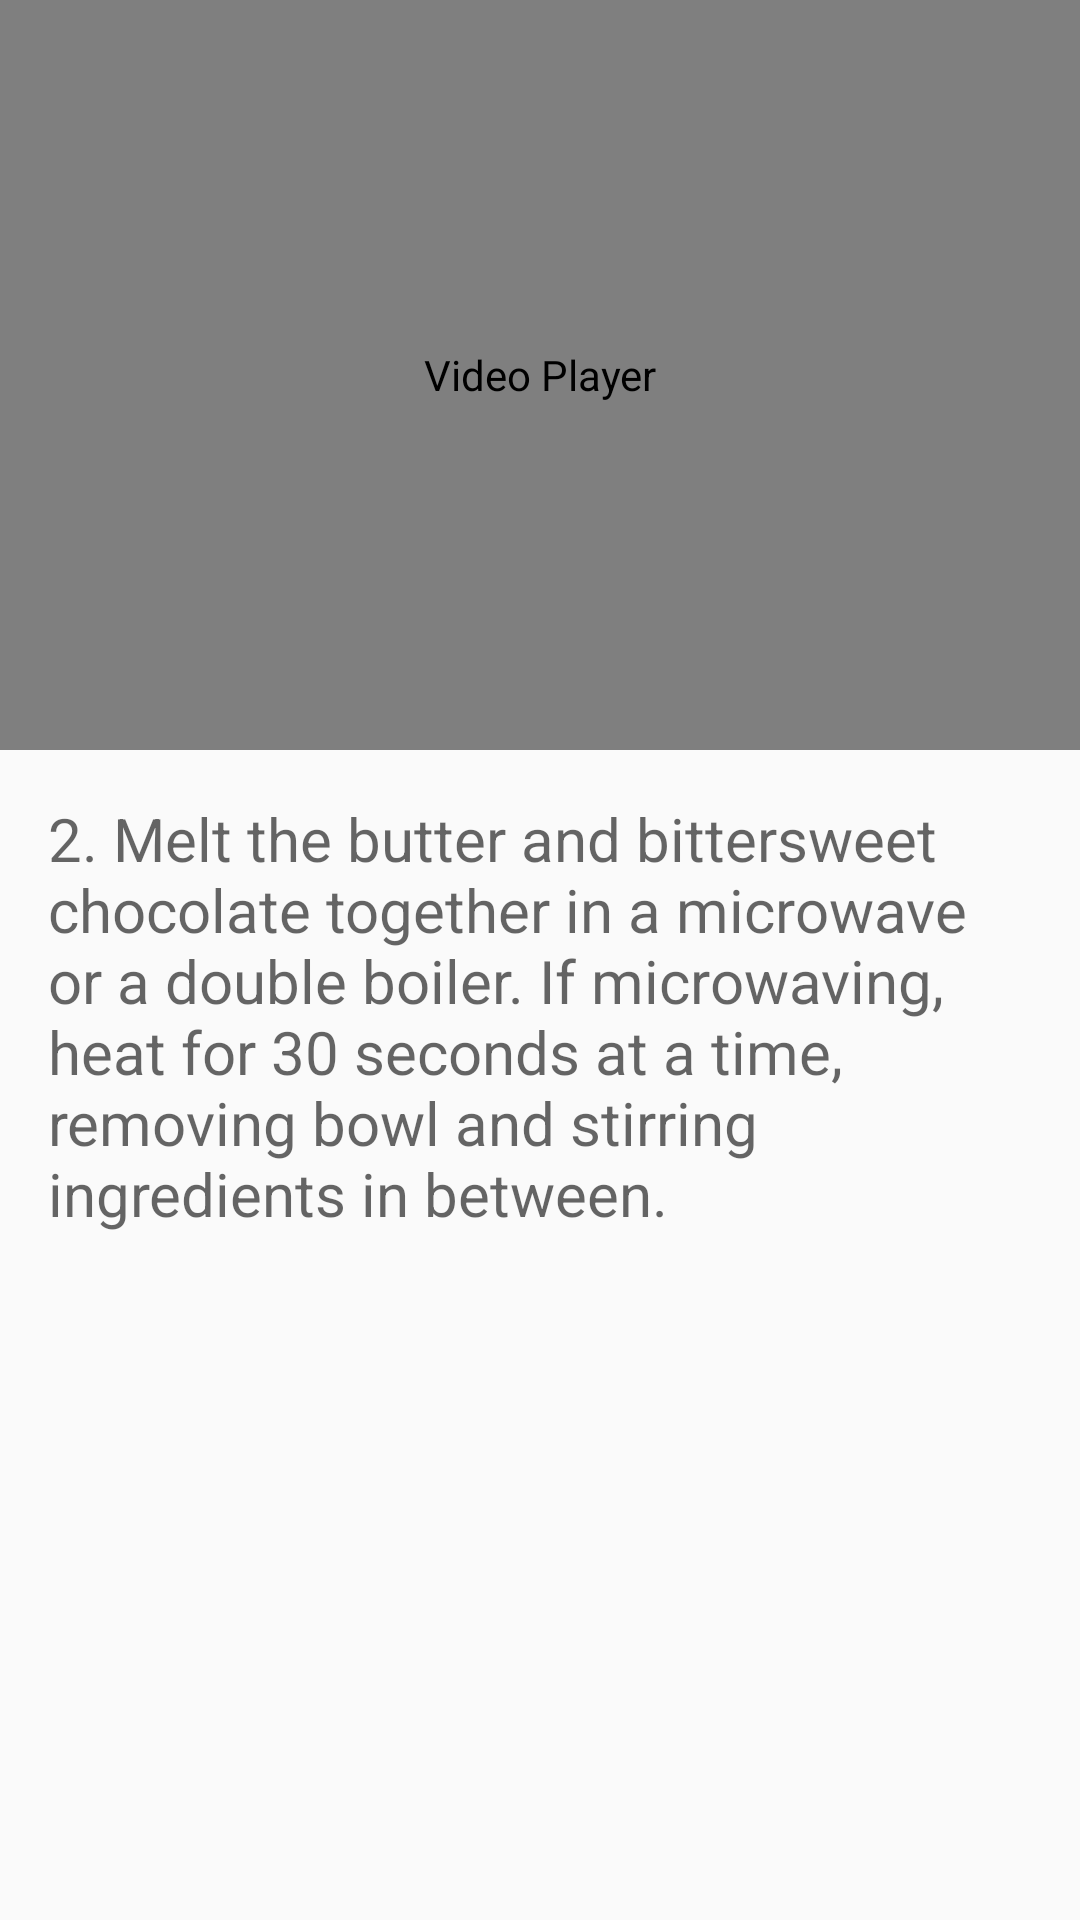

The Android layout XML behind this screen, and the referenced resources:
<!-- AndroidManifest.xml: activity theme AppTheme.NoActionBar -->
<!-- res/layout/fragment_recipe_step.xml -->
<?xml version="1.0" encoding="utf-8"?>
<android.support.v4.widget.NestedScrollView
    xmlns:android="http://schemas.android.com/apk/res/android"
    android:layout_width="match_parent"
    android:layout_height="wrap_content"
    xmlns:app="http://schemas.android.com/apk/res-auto">

    <android.support.constraint.ConstraintLayout
        android:layout_width="match_parent"
        android:layout_height="match_parent"
        android:paddingBottom="72dp">

        <FrameLayout
            android:id="@+id/frameLayout_media"
            android:layout_width="match_parent"
            android:layout_height="wrap_content"

            android:layout_weight="0.5"
            android:background="#000000"

            app:layout_constraintTop_toTopOf="parent"
            app:layout_constraintLeft_toLeftOf="parent"
            app:layout_constraintRight_toRightOf="parent">
        <com.google.android.exoplayer2.ui.SimpleExoPlayerView
            android:id="@+id/smipleExoPlayerView"
            android:layout_width="match_parent"
            android:layout_height="@dimen/smipleExoPlayerView_height"
            app:show_timeout="5000"
            android:contentDescription="@string/video_player"/>
        </FrameLayout>
        <TextView
            android:id="@+id/tv_step_desp"
            android:layout_width="match_parent"
            android:layout_height="wrap_content"

            android:hint="@string/step_desp_hint"
            style="@style/Base.TextAppearance.AppCompat.Title"
            android:fontFamily="sans-serif"
            android:layout_margin="@dimen/margin_16dp"
            android:textColor="@color/black"

            app:layout_constraintTop_toBottomOf="@id/frameLayout_media"
            app:layout_constraintStart_toStartOf="parent"
            app:layout_constraintEnd_toEndOf="parent"/>
    </android.support.constraint.ConstraintLayout>
</android.support.v4.widget.NestedScrollView>
<!-- resources referenced by this layout -->
<resources>
  <color name="black">#000000</color>
  <dimen name="margin_16dp">16dp</dimen>
  <dimen name="smipleExoPlayerView_height">250dp</dimen>
  <string name="step_desp_hint">2. Melt the butter and bittersweet chocolate together in a microwave or a double boiler. If microwaving, heat for 30 seconds at a time, removing bowl and stirring ingredients in between.</string>
  <string name="video_player">Video Player</string>
  <style name="AppTheme.NoActionBar">
          <item name="windowActionBar">false</item>
          <item name="windowNoTitle">true</item>
      </style>
</resources>
